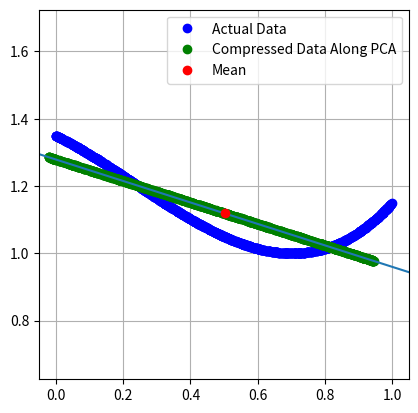

Recreate this plot in Python.
import numpy as np
import matplotlib.pyplot as plt

N=1000 
def generate_dataset1():
    x = np.random.rand(1,N)
    y = x + 0.05*np.random.rand(1,N)
    data = np.vstack([x,y])
    return data

def generate_dataset2():
    import numpy as np # Assuming numpy is available
    x = np.random.rand(1,N)
    y = (0.5 - x**2)*(0.7 - x) + 1 
    data = np.vstack([x,y])
    return data

# Example usage (for demonstration, maybe not needed in final code block)
data= generate_dataset2()
mean = data.mean(axis=1).reshape(data.shape[0], 1)
variance = np.sum((data-mean)*(data-mean), axis=1).reshape(data.shape[0], 1) / data.shape[1]
standard_deviation = np.sqrt(variance)
#generate covariance matrix from outer product of data, XX^T
data_centered= (data-mean)/standard_deviation
covariance_mat = data_centered@ data.transpose()
eigenvalues, eigenvectors = np.linalg.eig(covariance_mat)
#sort eigens in descending order of e value
indices = np.argsort(eigenvalues)[eigenvalues.shape[0]::-1]
eigenvalues = eigenvalues[indices]
eigenvectors = eigenvectors[:,indices]

#take 1 PCA from e vectors
PCA = eigenvectors[:,0].reshape(data.shape[0],1) #in standardized units
PCA = (PCA*standard_deviation) # in orig data units,
PCA = PCA/ np.linalg.norm(PCA) #  normalized to unit vector again
print("Unit vector of PCA" + str(PCA))
compressed_values_along_PCA = (PCA.transpose() @ (data-mean)).reshape(1,data.shape[1])
print( f"{eigenvalues[0]/eigenvalues.sum():.2%} variance along this/these axis")

#plot 
if (data.shape[0]==2):
    plt.plot(data[0],data[1], 'bo',label= "Actual Data")
    compressed_datapoints = mean+PCA@ compressed_values_along_PCA
    plt.plot( compressed_datapoints[0], compressed_datapoints[1], 'go', label='Compressed Data Along PCA')
    m= PCA[1]/PCA[0]
    plt.plot([mean[0]- 2,  mean[0]+2], [mean[1]-2*m,mean[1]+2*m])
    plt.plot(mean[0],mean[1], 'ro', label ='Mean')
    plt.grid(1)
    plt.legend()

    xmin, xmax = min(data[0]), max(data[0])
    ymin, ymax = min(data[1]), max(data[1])
    # Calculate range
    xrange = xmax - xmin
    yrange = ymax - ymin
    # Calculate center points
    xmid = (xmax + xmin) / 2
    ymid = (ymax + ymin) / 2
    # Find the max range to keep aspect ratio 1:1
    max_range = max(xrange, yrange)
    # Add some padding (optional)
    padding = 0.05 * max_range
    # Set axis limits with padding, centered around midpoints
    plt.xlim(xmid - max_range / 2 - padding, xmid + max_range / 2 + padding)
    plt.ylim(ymid - max_range / 2 - padding, ymid + max_range / 2 + padding)
    # Lock aspect ratio to 1:1
    plt.gca().set_aspect('equal', adjustable='box')
    plt.show()

